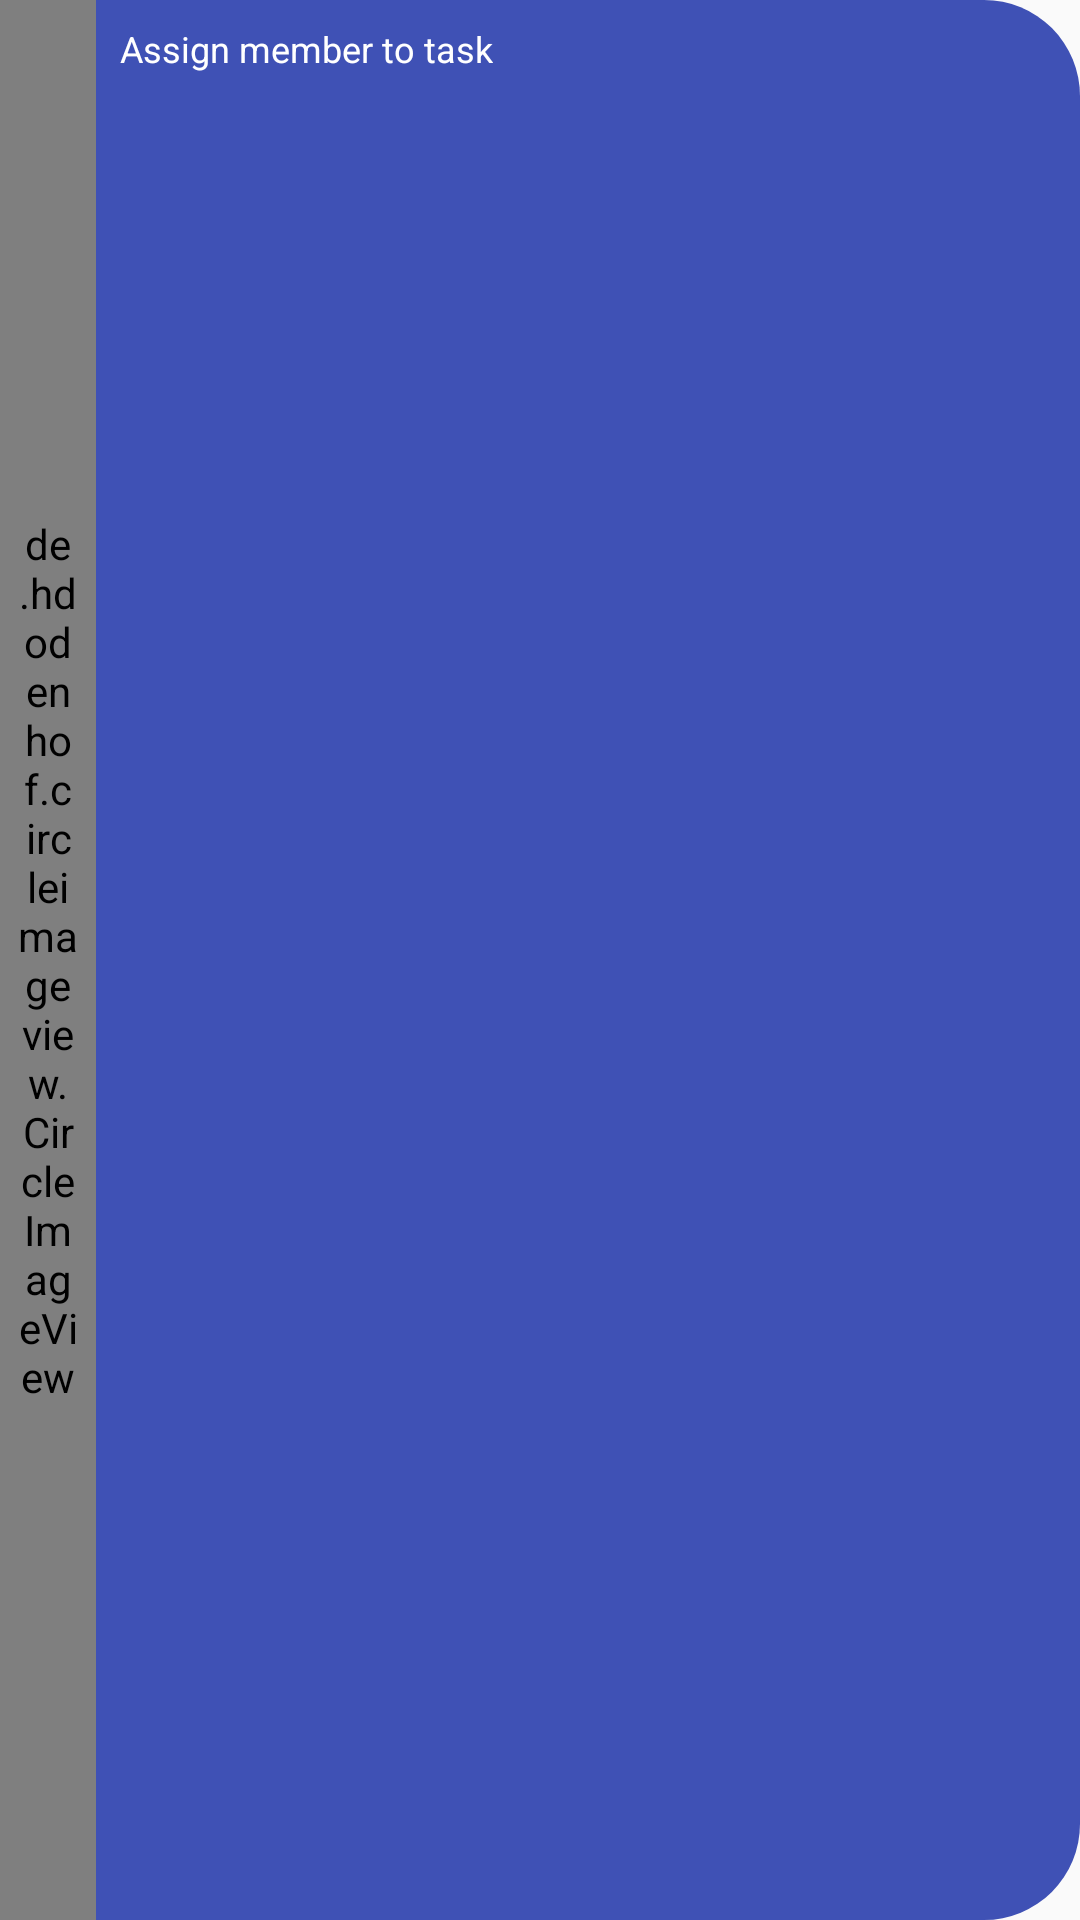

Reconstruct the res/layout file that produces this screen, plus the resources it refers to.
<!-- AndroidManifest.xml: application theme AppTheme -->
<!-- res/layout/rv_item_task_member_header.xml -->
<?xml version="1.0" encoding="utf-8"?>
<layout xmlns:app="http://schemas.android.com/apk/res-auto">

    <data>
        <variable
            name="onClick"
            type="com.ekalips.hakatonproject.stuff.ClickAdapter" />
    </data>

    <LinearLayout xmlns:android="http://schemas.android.com/apk/res/android"
        android:layout_width="wrap_content"
        android:layout_height="wrap_content"
        android:background="@drawable/rounded_corners"
        android:layout_margin="8dp"
        android:foreground="?attr/selectableItemBackground"
        android:orientation="horizontal">

        <de.hdodenhof.circleimageview.CircleImageView
            android:layout_width="32dp"
            android:layout_height="match_parent"
            android:padding="6dp"
            android:src="@drawable/ic_add_white_person"/>

        <TextView
            android:layout_width="wrap_content"
            android:layout_height="wrap_content"
            android:padding="8dp"
            android:text="@string/assign_member_to_task"
            android:textColor="@color/white"
            android:textSize="12sp" />
    </LinearLayout>
</layout>
<!-- resources referenced by this layout -->
<resources>
  <!-- drawable rounded_corners (drawable) -->
  <?xml version="1.0" encoding="utf-8"?>
  <shape android:shape="rectangle" xmlns:android="http://schemas.android.com/apk/res/android">
      <solid android:color="@color/colorPrimary"/>
  
      <corners android:radius="32dp"/>
  </shape>
  <string name="assign_member_to_task">Assign member to task</string>
  <style name="AppTheme" parent="Theme.AppCompat.Light.NoActionBar">
          
          <item name="colorPrimary">@color/colorPrimary</item>
          <item name="colorPrimaryDark">@color/colorPrimaryDark</item>
          <item name="colorAccent">@color/colorAccent</item>
          <item name="android:windowTranslucentStatus">true</item>
      </style>
  <color name="colorPrimary">#3F51B5</color>
  <color name="colorPrimaryDark">#303F9F</color>
  <color name="colorAccent">#FF4081</color>
  <!-- not gathered from this repository: default colours our renderer supplied (Android Studio template values) -->
  <color name="white">#FFFFFFFF</color>
</resources>
